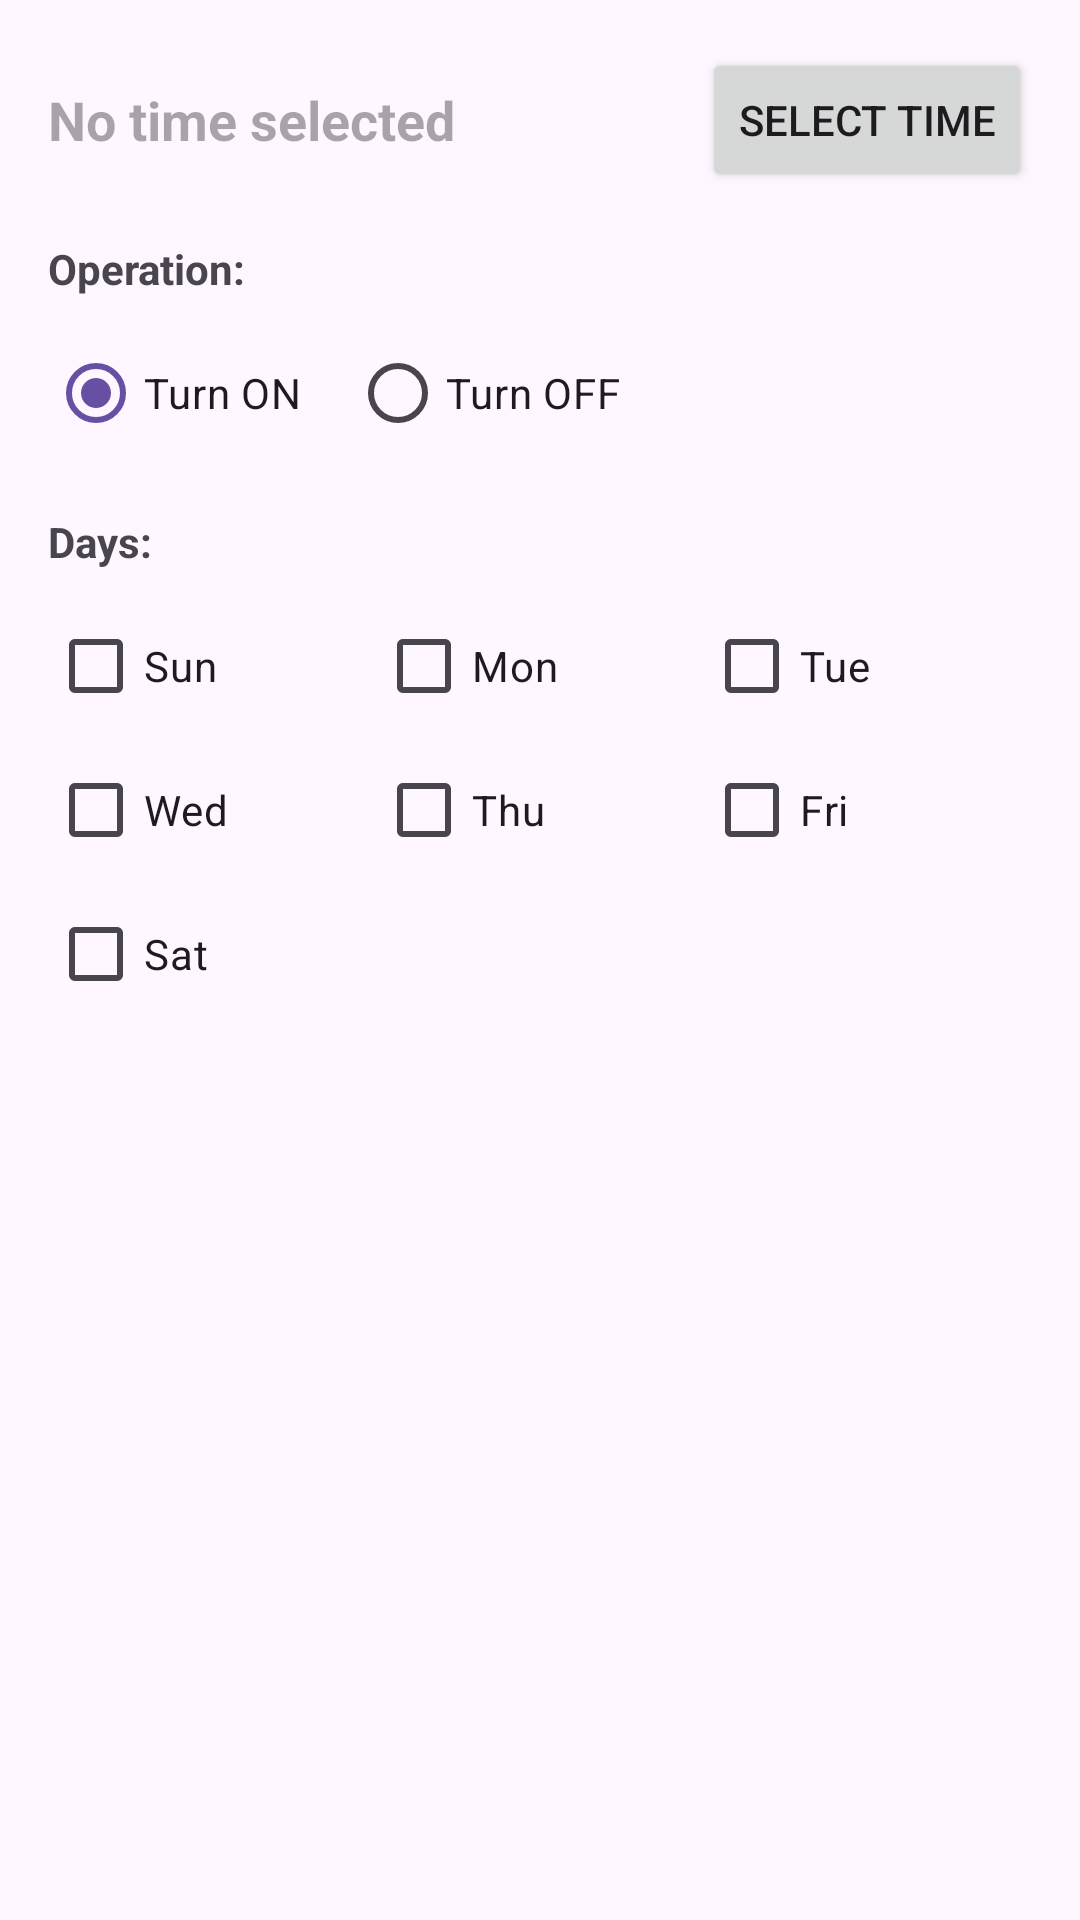

Write the Android layout XML for this screen, with the resource values it uses.
<!-- AndroidManifest.xml: application theme Theme.SecureHome -->
<!-- res/layout/dialog_add_schedule_with_time_picker.xml -->
<?xml version="1.0" encoding="utf-8"?>
<LinearLayout xmlns:android="http://schemas.android.com/apk/res/android"
    android:layout_width="match_parent"
    android:layout_height="wrap_content"
    android:orientation="vertical"
    android:padding="16dp">

    
    <LinearLayout
        android:layout_width="match_parent"
        android:layout_height="wrap_content"
        android:orientation="horizontal"
        android:gravity="center_vertical"
        android:layout_marginBottom="16dp">

        <TextView
            android:id="@+id/tvSelectedTime"
            android:layout_width="0dp"
            android:layout_height="wrap_content"
            android:layout_weight="1"
            android:text=""
            android:hint="No time selected"
            android:textSize="18sp"
            android:textStyle="bold" />

        <Button
            android:id="@+id/btnSelectTime"
            android:layout_width="wrap_content"
            android:layout_height="wrap_content"
            android:text="Select Time" />
    </LinearLayout>

    
    <TextView
        android:layout_width="wrap_content"
        android:layout_height="wrap_content"
        android:text="Operation:"
        android:textStyle="bold"
        android:layout_marginBottom="8dp" />

    <RadioGroup
        android:layout_width="match_parent"
        android:layout_height="wrap_content"
        android:orientation="horizontal"
        android:layout_marginBottom="16dp">

        <RadioButton
            android:id="@+id/radioOn"
            android:layout_width="wrap_content"
            android:layout_height="wrap_content"
            android:text="Turn ON"
            android:checked="true" />

        <RadioButton
            android:id="@+id/radioOff"
            android:layout_width="wrap_content"
            android:layout_height="wrap_content"
            android:text="Turn OFF"
            android:layout_marginStart="16dp" />
    </RadioGroup>

    
    <TextView
        android:layout_width="wrap_content"
        android:layout_height="wrap_content"
        android:text="Days:"
        android:textStyle="bold"
        android:layout_marginBottom="8dp" />

    
    <LinearLayout
        android:layout_width="match_parent"
        android:layout_height="wrap_content"
        android:orientation="horizontal">

        <CheckBox
            android:id="@+id/cbSun"
            android:layout_width="0dp"
            android:layout_height="wrap_content"
            android:layout_weight="1"
            android:text="Sun" />

        <CheckBox
            android:id="@+id/cbMon"
            android:layout_width="0dp"
            android:layout_height="wrap_content"
            android:layout_weight="1"
            android:text="Mon" />

        <CheckBox
            android:id="@+id/cbTue"
            android:layout_width="0dp"
            android:layout_height="wrap_content"
            android:layout_weight="1"
            android:text="Tue" />
    </LinearLayout>

    
    <LinearLayout
        android:layout_width="match_parent"
        android:layout_height="wrap_content"
        android:orientation="horizontal">

        <CheckBox
            android:id="@+id/cbWed"
            android:layout_width="0dp"
            android:layout_height="wrap_content"
            android:layout_weight="1"
            android:text="Wed" />

        <CheckBox
            android:id="@+id/cbThu"
            android:layout_width="0dp"
            android:layout_height="wrap_content"
            android:layout_weight="1"
            android:text="Thu" />

        <CheckBox
            android:id="@+id/cbFri"
            android:layout_width="0dp"
            android:layout_height="wrap_content"
            android:layout_weight="1"
            android:text="Fri" />
    </LinearLayout>

    
    <LinearLayout
        android:layout_width="match_parent"
        android:layout_height="wrap_content"
        android:orientation="horizontal">

        <CheckBox
            android:id="@+id/cbSat"
            android:layout_width="0dp"
            android:layout_height="wrap_content"
            android:layout_weight="1"
            android:text="Sat" />

        <View
            android:layout_width="0dp"
            android:layout_height="wrap_content"
            android:layout_weight="1" />

        <View
            android:layout_width="0dp"
            android:layout_height="wrap_content"
            android:layout_weight="1" />
    </LinearLayout>
</LinearLayout>
<!-- resources referenced by this layout -->
<resources>
  <style name="Theme.SecureHome" parent="Base.Theme.SecureHome" />
  <style name="Base.Theme.SecureHome" parent="Theme.Material3.DayNight.NoActionBar">
          
          
          <item name="android:statusBarColor">@color/backgroundColor1</item>
          <item name="android:windowLightStatusBar">true</item> 
      </style>
  <color name="backgroundColor1">#F2FBFF</color>
</resources>
